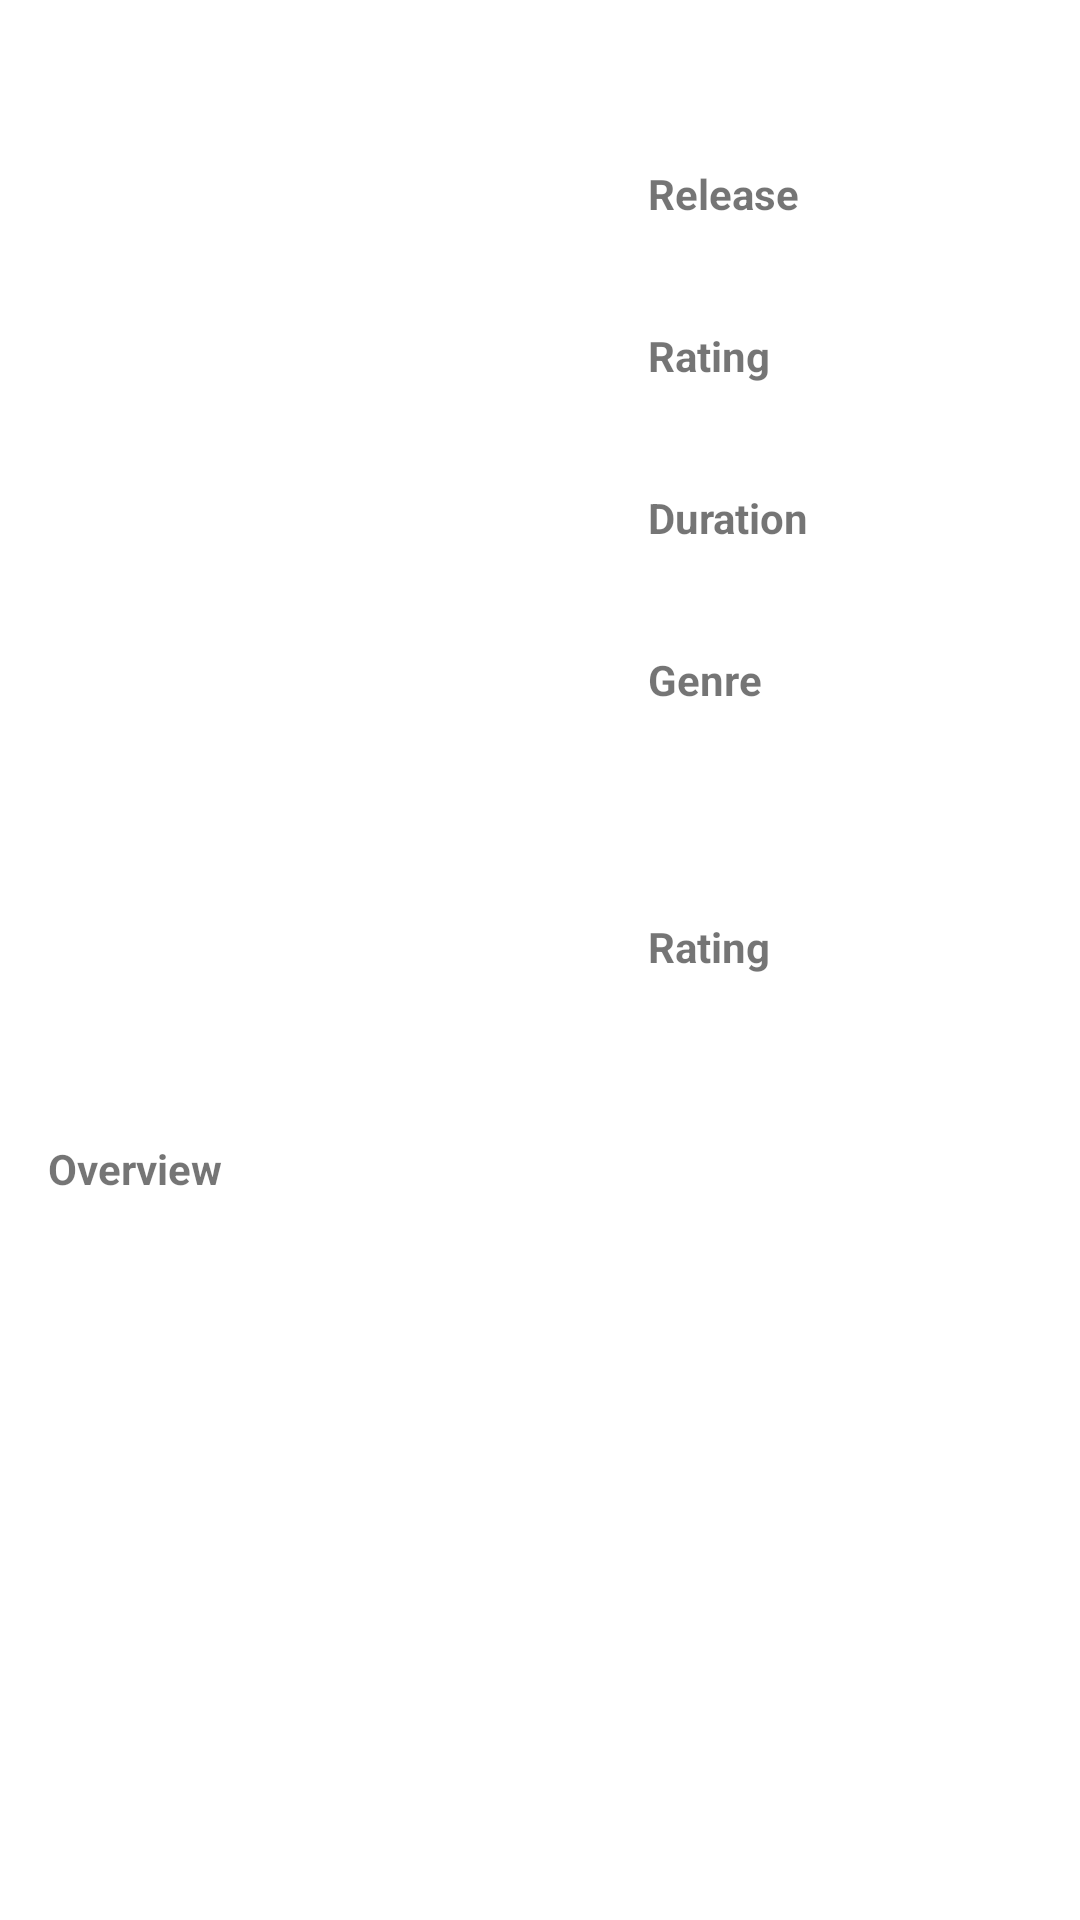

Here is an Android app screen rendered from its layout file. Give the layout XML and the strings, colors and styles it references.
<!-- AndroidManifest.xml: application theme Theme.Submission1JP -->
<!-- res/layout/activity_detail.xml -->
<?xml version="1.0" encoding="utf-8"?>
<androidx.core.widget.NestedScrollView
    xmlns:android="http://schemas.android.com/apk/res/android"
    android:layout_width="match_parent"
    android:layout_height="match_parent"
    xmlns:tools="http://schemas.android.com/tools"
    xmlns:app="http://schemas.android.com/apk/res-auto">
    <androidx.constraintlayout.widget.ConstraintLayout
        android:layout_width="match_parent"
        android:layout_height="match_parent"
        tools:context=".view.detail.DetailMoviesActivity">
        <ImageView
            android:id="@+id/img_poster"
            android:layout_width="180dp"
            android:layout_height="270dp"
            android:layout_margin="16dp"
            app:layout_constraintStart_toStartOf="parent"
            app:layout_constraintTop_toTopOf="parent"
            android:contentDescription="@string/poster" />

        <TextView
            android:id="@+id/tv_item_title"
            android:layout_width="0dp"
            android:layout_height="wrap_content"
            android:layout_marginStart="16dp"
            android:layout_marginEnd="16dp"
            android:padding="4dp"
            android:textSize="20sp"
            android:textStyle="bold"
            app:layout_constraintEnd_toEndOf="parent"
            app:layout_constraintStart_toEndOf="@+id/img_poster"
            app:layout_constraintTop_toTopOf="@+id/img_poster"
            tools:text="Title" />

        <TextView
            android:id="@+id/title_release"
            android:layout_width="wrap_content"
            android:layout_height="wrap_content"
            android:layout_marginStart="16dp"
            android:layout_marginEnd="16dp"
            android:padding="4dp"
            android:textSize="14sp"
            android:textStyle="bold"
            android:text="@string/release"
            app:layout_constraintStart_toEndOf="@+id/img_poster"
            app:layout_constraintTop_toBottomOf="@+id/tv_item_title"/>
        <TextView
            android:id="@+id/tv_item_release"
            android:layout_width="0dp"
            android:layout_height="wrap_content"
            android:layout_marginStart="16dp"
            android:layout_marginEnd="16dp"
            android:paddingStart="8dp"
            android:paddingBottom="8dp"
            android:textSize="14sp"
            app:layout_constraintEnd_toEndOf="parent"
            app:layout_constraintStart_toEndOf="@+id/img_poster"
            app:layout_constraintTop_toBottomOf="@+id/title_release"
            tools:ignore="RtlSymmetry" />

        <TextView
            android:id="@+id/title_rating"
            android:layout_width="wrap_content"
            android:layout_height="wrap_content"
            android:layout_marginStart="16dp"
            android:layout_marginEnd="16dp"
            android:padding="4dp"
            android:textSize="14sp"
            android:textStyle="bold"
            android:text="@string/rating"
            app:layout_constraintStart_toEndOf="@+id/img_poster"
            app:layout_constraintTop_toBottomOf="@+id/tv_item_release"/>
        <TextView
            android:id="@+id/tv_item_rating"
            android:layout_width="0dp"
            android:layout_height="wrap_content"
            android:layout_marginStart="16dp"
            android:layout_marginEnd="16dp"
            android:paddingStart="8dp"
            android:paddingBottom="8dp"
            android:textSize="14sp"
            app:layout_constraintEnd_toEndOf="parent"
            app:layout_constraintStart_toEndOf="@+id/img_poster"
            app:layout_constraintTop_toBottomOf="@+id/title_rating"
            tools:ignore="RtlSymmetry" />

        <TextView
            android:id="@+id/title_duration"
            android:layout_width="wrap_content"
            android:layout_height="wrap_content"
            android:layout_marginStart="16dp"
            android:layout_marginEnd="16dp"
            android:padding="4dp"
            android:textSize="14sp"
            android:textStyle="bold"
            android:text="@string/duration"
            app:layout_constraintStart_toEndOf="@+id/img_poster"
            app:layout_constraintTop_toBottomOf="@+id/tv_item_rating"/>
        <TextView
            android:id="@+id/tv_item_duration"
            android:layout_width="0dp"
            android:layout_height="wrap_content"
            android:layout_marginStart="16dp"
            android:layout_marginEnd="16dp"
            android:paddingStart="8dp"
            android:paddingBottom="8dp"
            android:textSize="14sp"
            app:layout_constraintEnd_toEndOf="parent"
            app:layout_constraintStart_toEndOf="@+id/img_poster"
            app:layout_constraintTop_toBottomOf="@+id/title_duration"
            tools:ignore="RtlSymmetry" />

        <TextView
            android:id="@+id/title_genre"
            android:layout_width="wrap_content"
            android:layout_height="wrap_content"
            android:layout_marginStart="16dp"
            android:layout_marginEnd="16dp"
            android:padding="4dp"
            android:textSize="14sp"
            android:textStyle="bold"
            android:text="@string/genre"
            app:layout_constraintStart_toEndOf="@+id/img_poster"
            app:layout_constraintTop_toBottomOf="@+id/tv_item_duration"/>
        <TextView
            android:id="@+id/tv_item_genre"
            android:layout_width="0dp"
            android:layout_height="wrap_content"
            android:layout_marginStart="16dp"
            android:layout_marginEnd="16dp"
            android:paddingStart="8dp"
            android:paddingBottom="8dp"
            android:textSize="14sp"
            app:layout_constraintEnd_toEndOf="parent"
            app:layout_constraintStart_toEndOf="@+id/img_poster"
            app:layout_constraintTop_toBottomOf="@+id/title_genre"
            tools:ignore="RtlSymmetry" />

        <TextView
            android:id="@+id/title_production"
            android:layout_width="180dp"
            android:layout_height="wrap_content"
            android:layout_margin="16dp"
            android:padding="4dp"
            android:textSize="14sp"
            android:textStyle="bold"
            app:layout_constraintStart_toStartOf="parent"
            app:layout_constraintTop_toBottomOf="@+id/img_poster"
            tools:text="Production"/>
        <TextView
            android:id="@+id/tv_item_production"
            android:layout_width="180dp"
            android:layout_height="wrap_content"
            android:layout_marginStart="16dp"
            android:layout_marginEnd="16dp"
            android:padding="4dp"
            android:textSize="14sp"
            app:layout_constraintStart_toStartOf="parent"
            app:layout_constraintTop_toBottomOf="@+id/title_production"/>

        <TextView
            android:id="@+id/title_actor"
            android:layout_width="180dp"
            android:layout_height="wrap_content"
            android:layout_margin="16dp"
            android:padding="4dp"
            android:textSize="14sp"
            android:textStyle="bold"
            android:text="@string/rating"
            app:layout_constraintStart_toEndOf="@id/title_production"
            app:layout_constraintTop_toBottomOf="@+id/img_poster"
            tools:text="Actor" />
        <TextView
            android:id="@+id/tv_item_actor"
            android:layout_width="180dp"
            android:layout_height="wrap_content"
            android:layout_marginStart="16dp"
            android:layout_marginEnd="16dp"
            android:padding="4dp"
            android:textSize="14sp"
            app:layout_constraintStart_toEndOf="@id/tv_item_production"
            app:layout_constraintTop_toBottomOf="@+id/title_actor"/>

        <TextView
            android:id="@+id/title_overview"
            android:layout_width="wrap_content"
            android:layout_height="wrap_content"
            android:layout_marginStart="16dp"
            android:layout_marginTop="24dp"
            android:textSize="14sp"
            android:textStyle="bold"
            android:text="@string/overview"
            app:layout_constraintStart_toStartOf="parent"
            app:layout_constraintTop_toBottomOf="@+id/tv_item_production" />
        <TextView
            android:id="@+id/tv_item_description"
            android:layout_width="match_parent"
            android:layout_height="wrap_content"
            android:layout_marginStart="16dp"
            android:layout_marginEnd="16dp"
            android:padding="4dp"
            android:textSize="14sp"
            android:justificationMode="inter_word"
            app:layout_constraintStart_toStartOf="parent"
            app:layout_constraintTop_toBottomOf="@+id/title_overview"
            tools:text="Overview"
            tools:targetApi="o" />
    </androidx.constraintlayout.widget.ConstraintLayout>

</androidx.core.widget.NestedScrollView>
<!-- resources referenced by this layout -->
<resources>
  <string name="duration">Duration</string>
  <string name="genre">Genre</string>
  <string name="overview">Overview</string>
  <string name="poster">Poster</string>
  <string name="rating">Rating</string>
  <string name="release">Release</string>
  <style name="Theme.Submission1JP" parent="Theme.MaterialComponents.DayNight.DarkActionBar">
          
          <item name="colorPrimary">@color/blue</item>
          <item name="colorPrimaryVariant">@color/purple_700</item>
          <item name="colorOnPrimary">@color/white</item>
          
          <item name="colorSecondary">@color/teal_200</item>
          <item name="colorSecondaryVariant">@color/teal_700</item>
          <item name="colorOnSecondary">@color/black</item>
          
          <item name="android:statusBarColor" tools:targetApi="l">?attr/colorPrimaryVariant</item>
          
      </style>
  <color name="blue">#1F78B4</color>
  <color name="purple_700">#FF3700B3</color>
  <color name="white">#FFFFFFFF</color>
  <color name="teal_200">#FF03DAC5</color>
  <color name="teal_700">#FF018786</color>
  <color name="black">#FF000000</color>
</resources>
